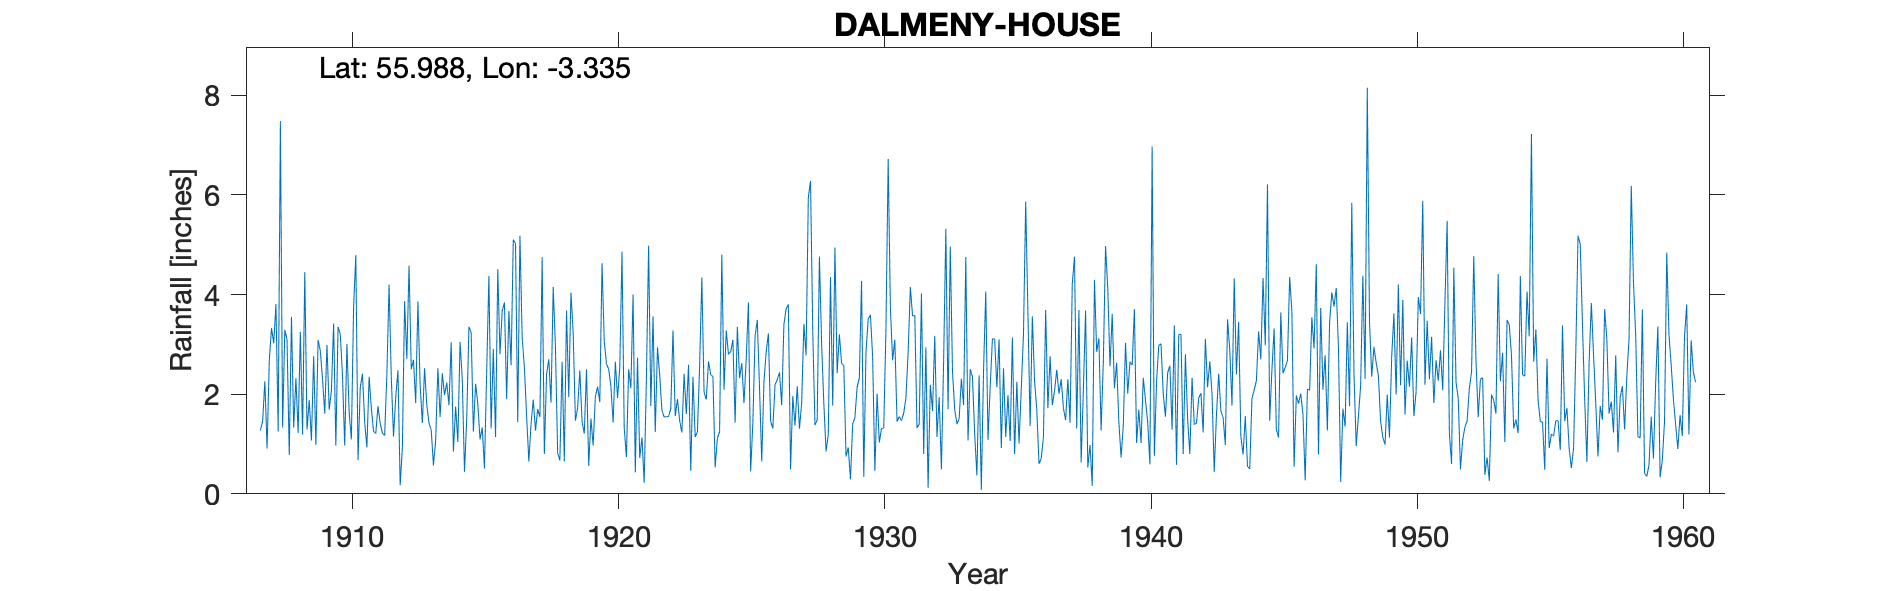

The file beside this chart, header and first rows:
DALMENY HOUSE, , , , , , , , , , , , , , , , , , , , , , , 
Grid ref, NT168780, Long, -3.335, Lat, 55.99, Elevation, 55, ft, , , , , , , , , , , , , , , 
Station no, 5152/5, , , , , , , , , , , , , , , , , , , , , , 
, 1900, 1901, 1902, 1903, 1904, 1905, 1906, 1907, 1908, 1909, 1910, 1911, 1912, 1913, 1914, 1915, 1916, 1917, 1918, 1919, 1920, 1921, 1922
January, , , , , , , , 1.27, 3.09, 2.76, 3.2, 0.93, 1.15, 2.18, 2.23, 1.25, 2.8, 1.57, 4.15, 2.48, 2.61, 4, 2.38
February, , , , , , , , 1.46, 0.78, 0.98, 2.37, 2.35, 1.94, 1.42, 1.78, 2.21, 3.67, 0.65, 2.94, 1.45, 2.5, 0.43, 1.68
March, , , , , , , , 2.26, 3.55, 3.09, 0.97, 1.72, 2.48, 2.52, 3.04, 1.81, 3.84, 1.4, 0.82, 1.21, 2.16, 2.73, 1.54
April, , , , , , , , 0.91, 1.33, 2.87, 3.01, 1.25, 0.17, 1.78, 0.85, 1.09, 1.9, 1.89, 0.67, 2.5, 1.43, 0.72, 1.55
May, , , , , , , , 2.68, 2.32, 2.3, 1.63, 1.21, 0.93, 1.42, 1.75, 1.33, 3.67, 1.27, 2.65, 0.56, 2.65, 1.13, 1.55
June, , , , , , , , 3.33, 1.22, 1.61, 1.09, 1.76, 3.87, 1.28, 1.04, 0.51, 2.58, 1.7, 0.65, 1.51, 1.92, 0.22, 1.71
July, , , , , , , , 3.02, 3.25, 2.99, 3.74, 1.41, 2.71, 0.57, 3.05, 2.45, 5.1, 1.54, 3.68, 0.97, 2.53, 2.29, 3.28
August, , , , , , , , 3.81, 1.19, 1.69, 4.79, 1.22, 4.58, 1.07, 2.3, 4.37, 5.02, 4.75, 1.94, 1.95, 4.86, 4.98, 1.56
September, , , , , , , , 1.25, 4.45, 2.07, 0.68, 1.17, 2.5, 2.52, 0.44, 1.31, 1.44, 0.8, 4.04, 2.15, 1.33, 1.76, 1.9
October, , , , , , , , 7.48, 1.29, 3.42, 2.13, 2.39, 2.69, 1.54, 1.5, 2.91, 5.18, 2.4, 3.22, 1.84, 0.74, 3.56, 1.47
November, , , , , , , , 1.33, 1.88, 0.97, 2.41, 4.2, 1.82, 2.42, 3.35, 1.14, 3.13, 2.7, 1.47, 4.63, 2.5, 1.24, 1.23
December, , , , , , , , 3.29, 1.07, 3.35, 1.44, 2.33, 3.86, 1.98, 3.24, 4.51, 2.54, 1.83, 1.72, 3.06, 2.12, 2.94, 2.41
Total, , , , , , , , 32.09, 25.42, 28.1, 27.46, 21.94, 28.7, 20.7, 24.57, 24.89, 40.87, 22.5, 27.95, 24.31, 27.35, 26, 22.26
Calc annual, 0, 0, 0, 0, 0, 0, 0, 32.09, 25.42, 28.1, 27.46, 21.94, 28.7, 20.7, 24.57, 24.89, 40.87, 22.5, 27.95, 24.31, 27.35, 26, 22.26
Difference, 0, 0, 0, 0, 0, 0, 0, 0, 0, 0, 0, 0, 0, 0, 0, 0, 0, 0, 0, 0, 0, 0, 0
1940 Jan and Feb adjusted for snow, , , , , , , , , , , , , , , , , , , , , , , 
1947 Feb/March adjusted for snow, , , , , , , , , , , , , , , , , , , , , , , 
